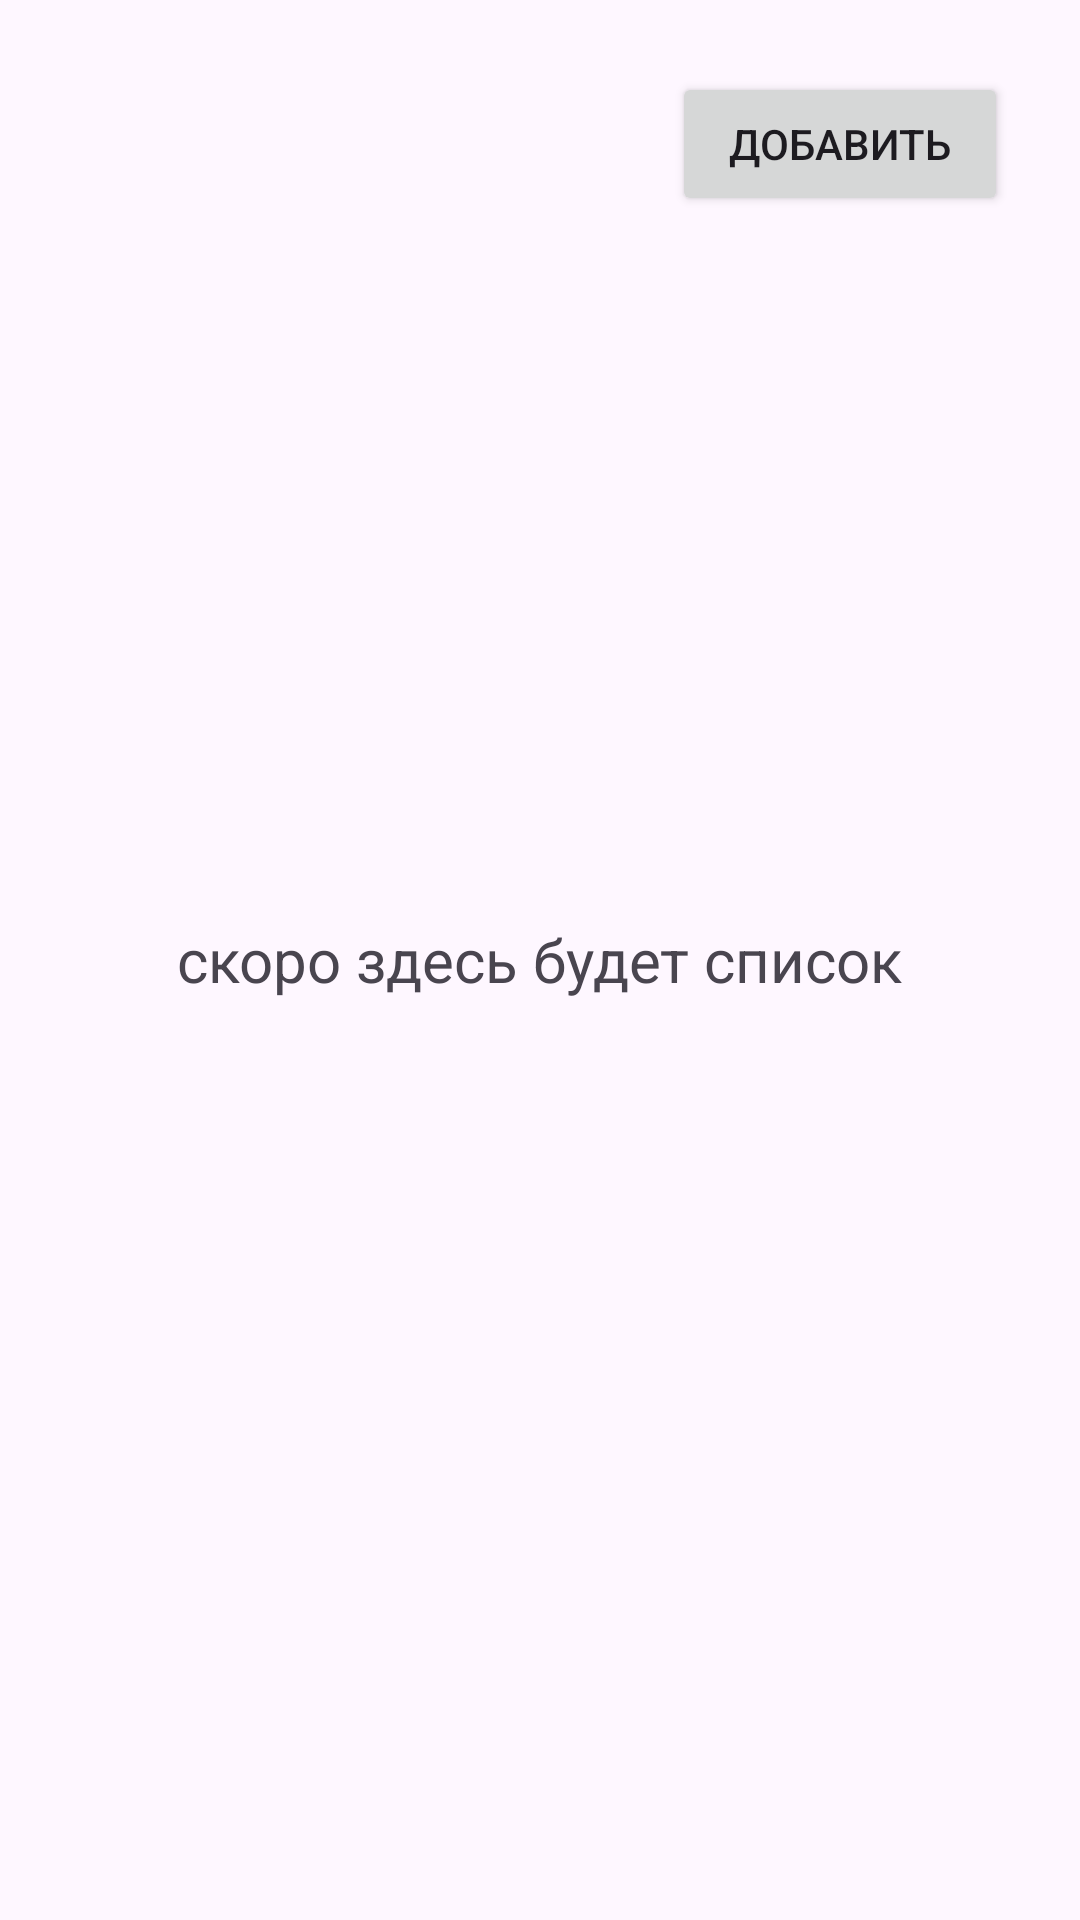

Produce the Android XML layout that renders to this screen, including the resource entries it uses.
<!-- AndroidManifest.xml: application theme Theme.ToDoAppANDROID -->
<!-- res/layout/add_task.xml -->
<?xml version="1.0" encoding="utf-8"?>
<androidx.constraintlayout.widget.ConstraintLayout xmlns:android="http://schemas.android.com/apk/res/android"
    android:layout_width="match_parent"
    android:layout_height="match_parent">
    <RelativeLayout
        android:layout_width="match_parent"
        android:layout_height="match_parent">

        <Button
            android:id="@+id/btn_add_task"
            android:layout_width="wrap_content"
            android:layout_height="wrap_content"
            android:layout_alignParentStart="true"
            android:layout_alignParentTop="true"
            android:layout_alignParentEnd="true"
            android:layout_marginStart="224dp"
            android:layout_marginTop="24dp"
            android:layout_marginEnd="24dp"
            android:text="Добавить" />

        <TextView
            android:id="@+id/tv_placeholder"
            android:layout_width="wrap_content"
            android:layout_height="wrap_content"
            android:text="скоро здесь будет список"
            android:textSize="20sp"
            android:layout_centerInParent="true" />

    </RelativeLayout>


</androidx.constraintlayout.widget.ConstraintLayout>
<!-- resources referenced by this layout -->
<resources>
  <style name="Theme.ToDoAppANDROID" parent="Base.Theme.ToDoAppANDROID" />
  <style name="Base.Theme.ToDoAppANDROID" parent="Theme.Material3.DayNight.NoActionBar">
          
          
      </style>
</resources>
